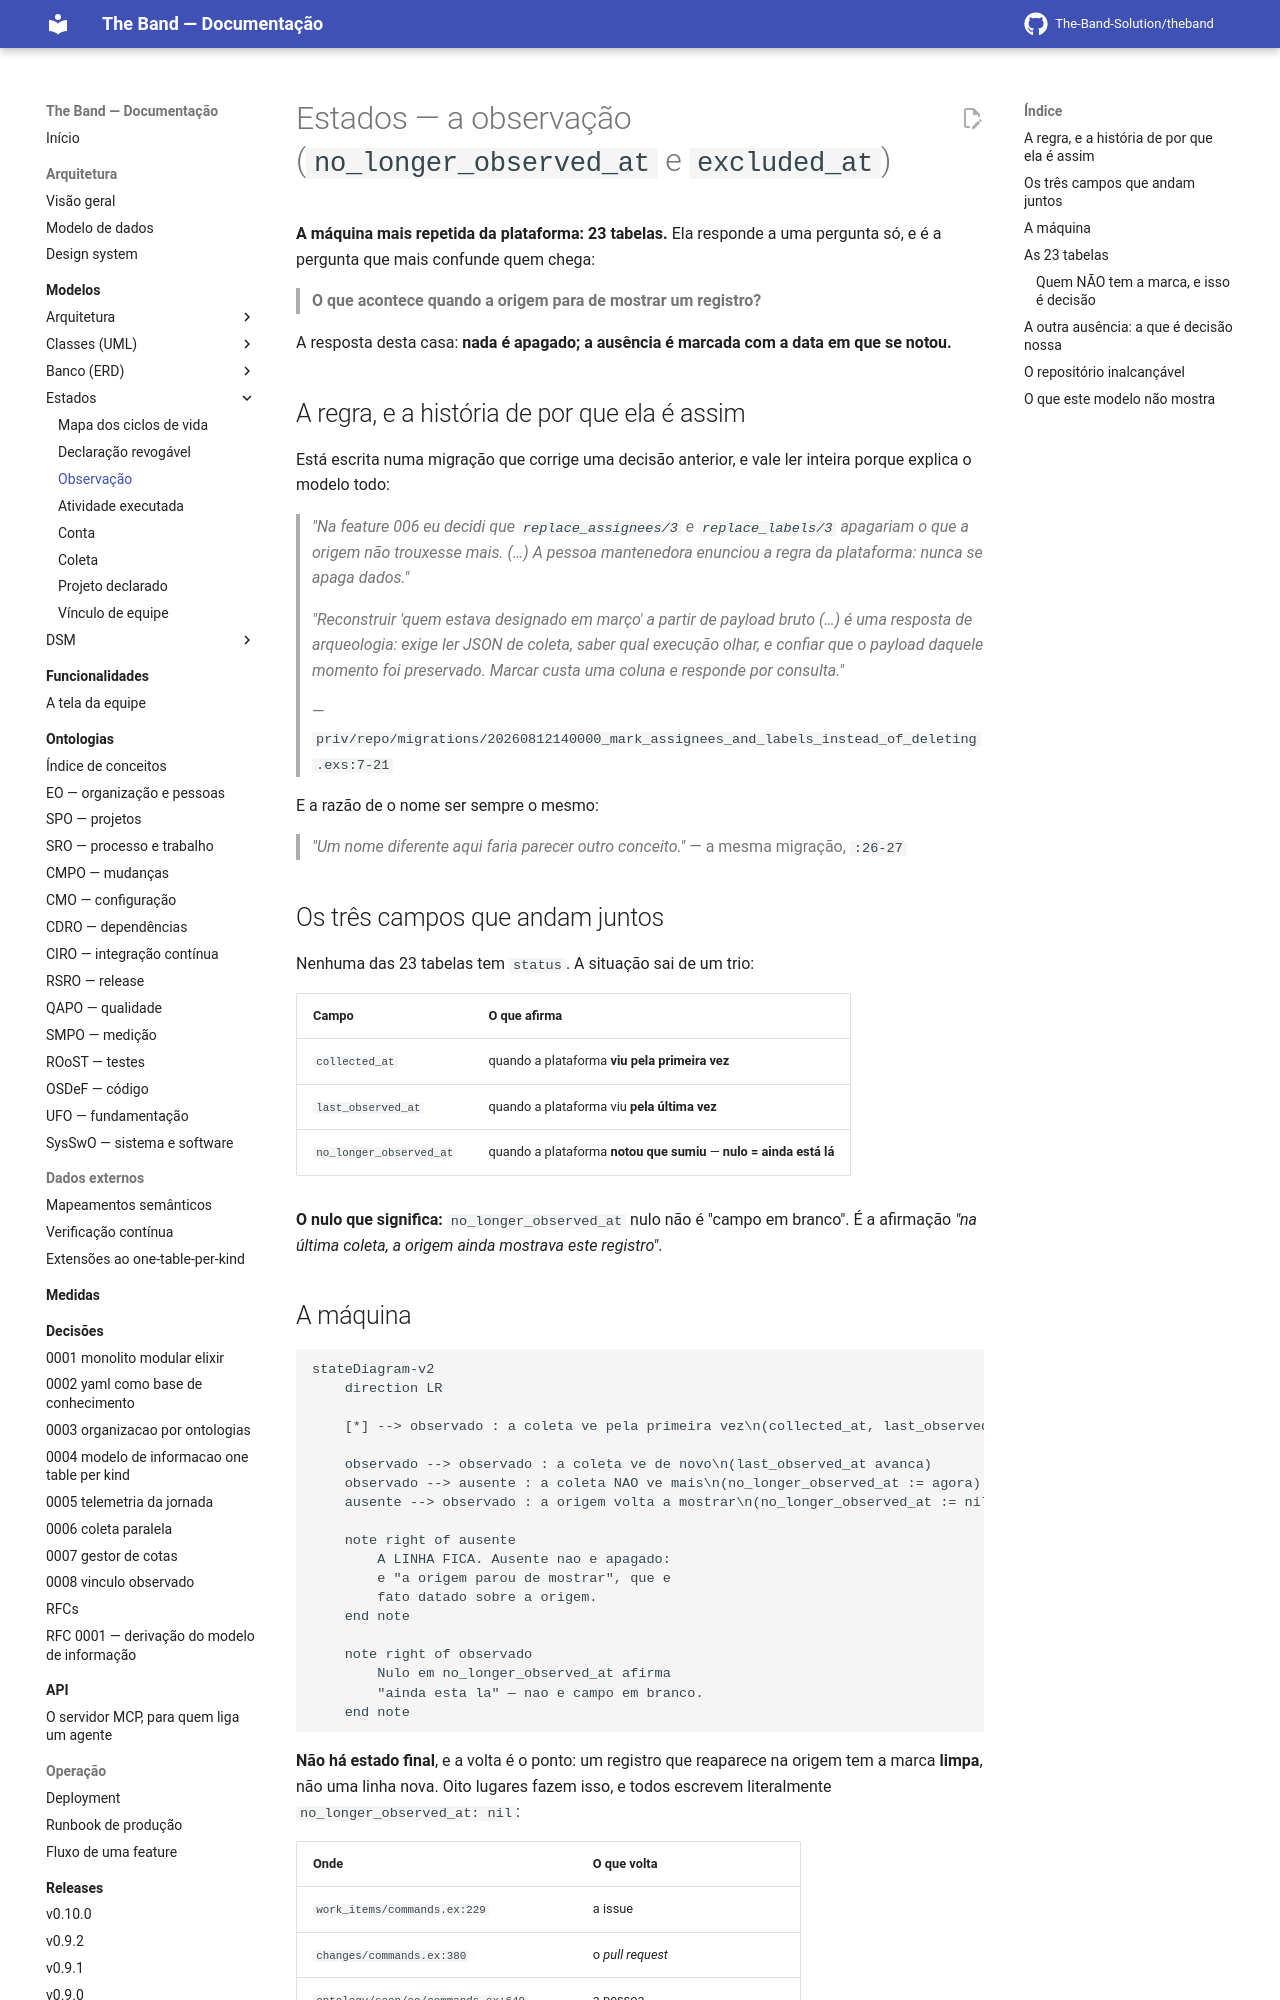

repository: The-Band-Solution/theband · page: developers/modelos/estados/observacao/index.html · generator: mkdocs

<!-- DERIVADO da reconstrução das 93 migrações (tabela → colunas), que devolve 23 tabelas com
     `no_longer_observed_at` e 1 com `excluded_at`, confrontada com as 23 declarações
     `field :no_longer_observed_at` de lib/**/*.ex;
     marcação da ausência — lib/the_band/work_items/commands.ex:104, :147, :303, :385;
       lib/the_band/changes/commands.ex:114, :128, :189, :200, :394, :409;
       lib/the_band/ontology/seon/eo/commands.ex:698, :702, :972, :1041, :1060, :1089;
       lib/the_band/communication/commands.ex:65; lib/the_band/configuration/commands.ex:52;
       lib/the_band/quality/commands.ex:53;
     limpeza da marca — lib/the_band/work_items/commands.ex:229;
       lib/the_band/changes/commands.ex:380; lib/the_band/ontology/seon/eo/commands.ex:649, :764;
       lib/the_band/ontology/seon/cmpo/commands.ex:83;
       lib/the_band/ontology/continuum/sro/commands.ex:68;
       lib/the_band/ingestion/github_work_items.ex:564; lib/the_band/jobs/sync_github_eo.ex:685;
     exclusão — lib/the_band/ontology/seon/cmpo/commands.ex:126-155;
       priv/repo/migrations/20260811150200_create_observed_repositories.exs:20-21, :40-41, :54;
     a regra — priv/repo/migrations/20260812140000_mark_assignees_and_labels_instead_of_deleting.exs:1-31
     — em 2026-09-18. Conferido contra o código nesta data. Regenerar ao mudar a fonte. -->

# Estados — a observação (`no_longer_observed_at` e `excluded_at`)

**A máquina mais repetida da plataforma: 23 tabelas.** Ela responde a uma pergunta só, e é a
pergunta que mais confunde quem chega:

> **O que acontece quando a origem para de mostrar um registro?**

A resposta desta casa: **nada é apagado; a ausência é marcada com a data em que se notou.**

## A regra, e a história de por que ela é assim

Está escrita numa migração que corrige uma decisão anterior, e vale ler inteira porque explica
o modelo todo:

> *"Na feature 006 eu decidi que `replace_assignees/3` e `replace_labels/3` **apagariam** o que
> a origem não trouxesse mais. (…) A pessoa mantenedora enunciou a regra da plataforma: **nunca
> se apaga dados.**"*
>
> *"Reconstruir 'quem estava designado em março' a partir de payload bruto (…) é uma resposta
> de arqueologia: exige ler JSON de coleta, saber qual execução olhar, e confiar que o payload
> daquele momento foi preservado. Marcar custa uma coluna e responde por consulta."*
>
> — `priv/repo/migrations/20260812140000_mark_assignees_and_labels_instead_of_deleting.exs:7-21`

E a razão de o nome ser sempre o mesmo:

> *"Um nome diferente aqui faria parecer outro conceito."* — a mesma migração, `:26-27`

## Os três campos que andam juntos

Nenhuma das 23 tabelas tem `status`. A situação sai de um trio:

| Campo | O que afirma |
|---|---|
| `collected_at` | quando a plataforma **viu pela primeira vez** |
| `last_observed_at` | quando a plataforma viu **pela última vez** |
| `no_longer_observed_at` | quando a plataforma **notou que sumiu** — **nulo = ainda está lá** |

**O nulo que significa:** `no_longer_observed_at` nulo não é "campo em branco". É a afirmação
*"na última coleta, a origem ainda mostrava este registro"*.
